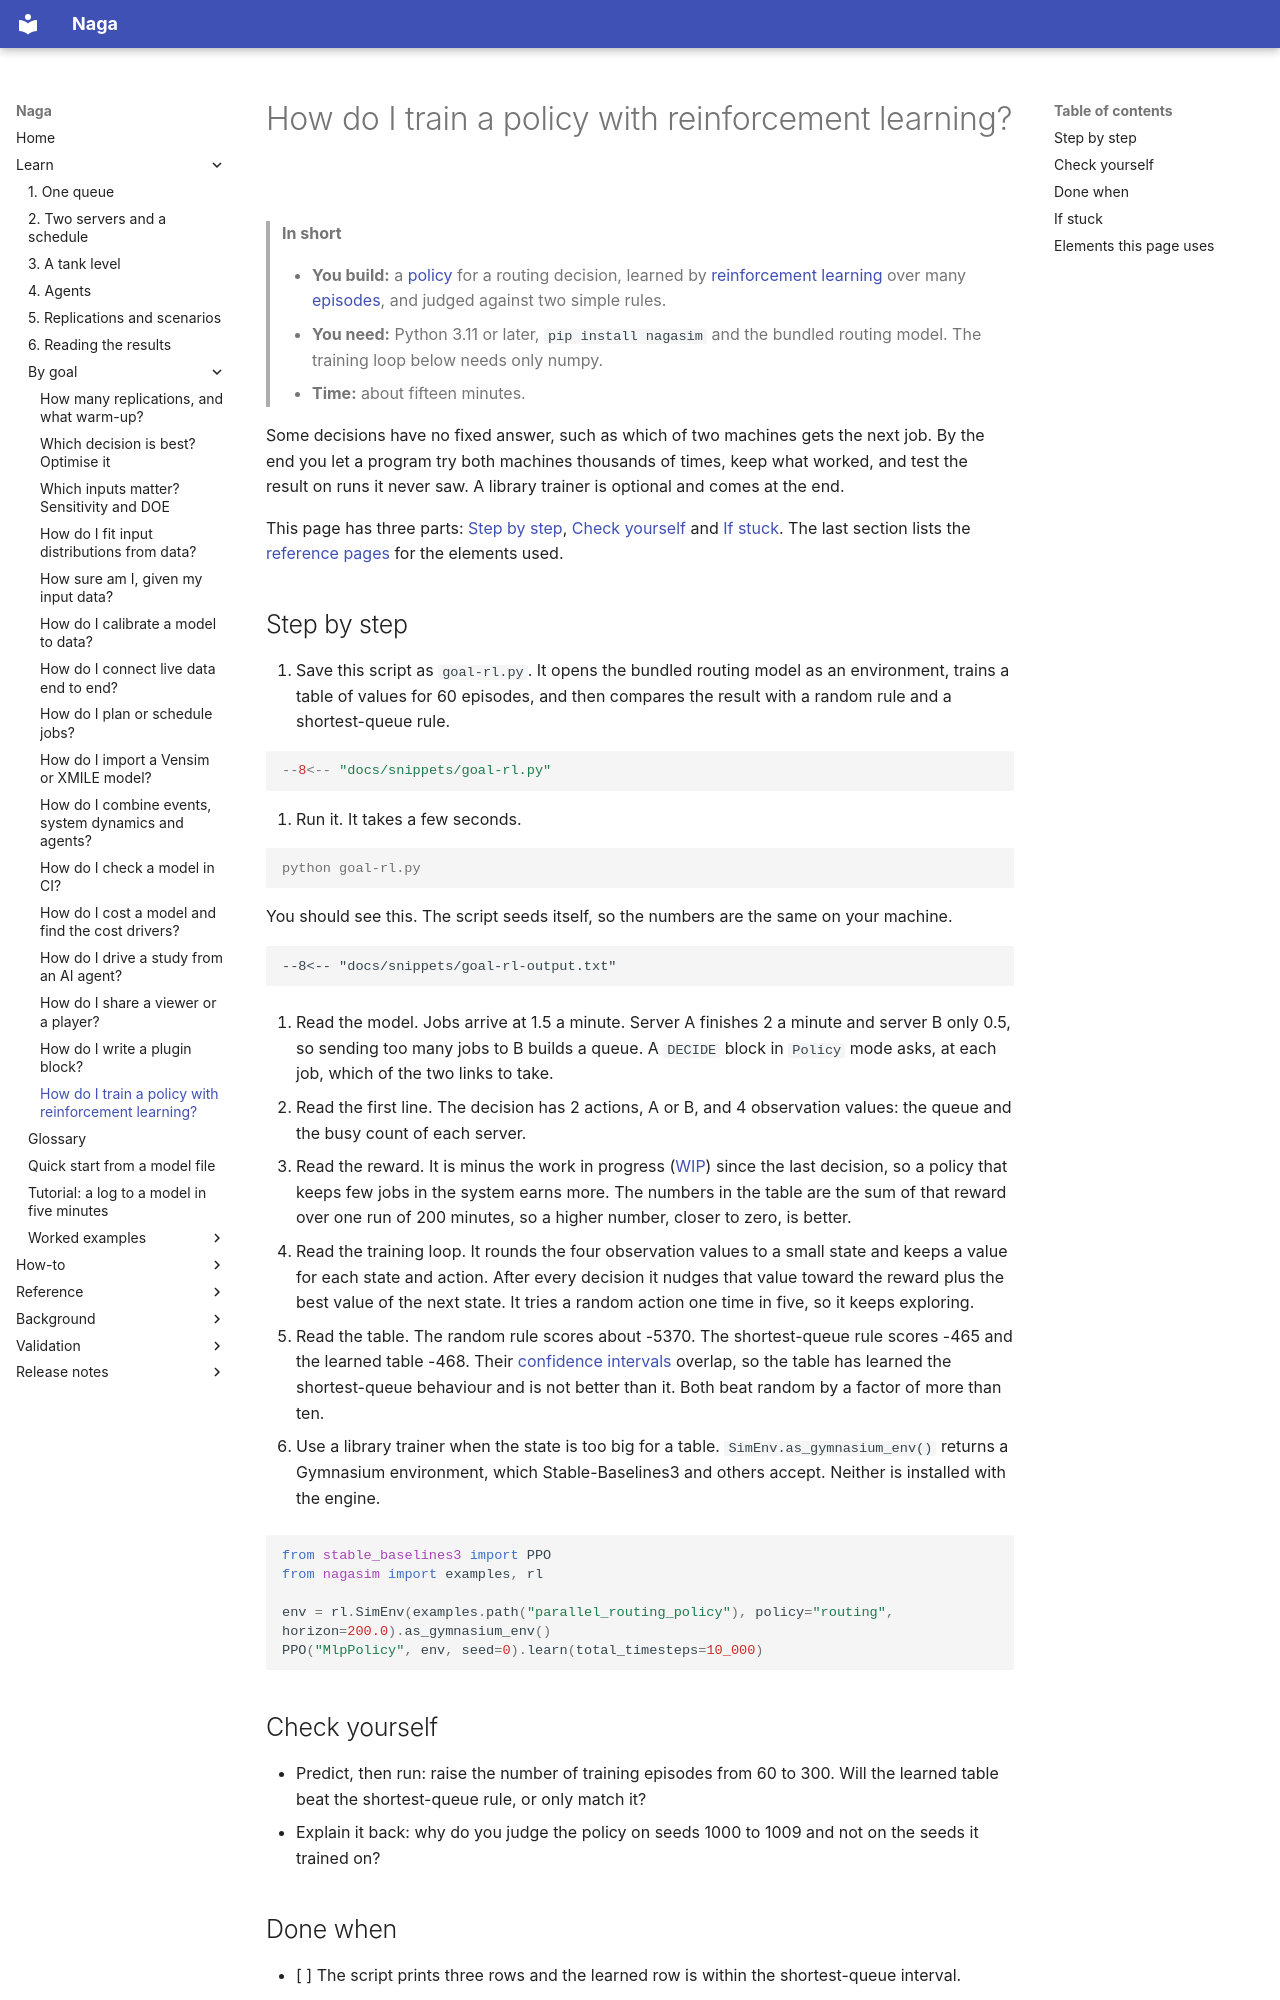

repository: TheMattHub/naga · page: goals/train-a-policy-with-rl.html · generator: mkdocs

# How do I train a policy with reinforcement learning?

> **In short**
>
> - **You build:** a [policy](../glossary.md#policy) for a routing decision, learned by [reinforcement learning](../glossary.md#reinforcement-learning) over many [episodes](../glossary.md#episode), and judged against two simple rules.
> - **You need:** Python 3.11 or later, `pip install nagasim` and the bundled routing model. The training loop below needs only numpy.
> - **Time:** about fifteen minutes.

Some decisions have no fixed answer, such as which of two machines gets the next job. By the end you let a program try both machines thousands of times, keep what worked, and test the result on runs it never saw. A library trainer is optional and comes at the end.

This page has three parts: [Step by step](#step-by-step), [Check yourself](#check-yourself) and [If stuck](#if-stuck). The last section lists the [reference pages](#elements-this-page-uses) for the elements used.

## Step by step

1. Save this script as `goal-rl.py`. It opens the bundled routing model as an environment, trains a table of values for 60 episodes, and then compares the result with a random rule and a shortest-queue rule.

```python
--8<-- "docs/snippets/goal-rl.py"
```

2. Run it. It takes a few seconds.

<!-- no-run: the script above is the file this command runs -->
```console
python goal-rl.py
```

You should see this. The script seeds itself, so the numbers are the same on your machine.

```text
--8<-- "docs/snippets/goal-rl-output.txt"
```

3. Read the model. Jobs arrive at 1.5 a minute. Server A finishes 2 a minute and server B only 0.5, so sending too many jobs to B builds a queue. A `DECIDE` block in `Policy` mode asks, at each job, which of the two links to take.

4. Read the first line. The decision has 2 actions, A or B, and 4 observation values: the queue and the busy count of each server.

5. Read the reward. It is minus the work in progress ([WIP](../glossary.md#wip)) since the last decision, so a policy that keeps few jobs in the system earns more. The numbers in the table are the sum of that reward over one run of 200 minutes, so a higher number, closer to zero, is better.

6. Read the training loop. It rounds the four observation values to a small state and keeps a value for each state and action. After every decision it nudges that value toward the reward plus the best value of the next state. It tries a random action one time in five, so it keeps exploring.

7. Read the table. The random rule scores about -5370. The shortest-queue rule scores -465 and the learned table -468. Their [confidence intervals](../glossary.md#confidence-interval) overlap, so the table has learned the shortest-queue behaviour and is not better than it. Both beat random by a factor of more than ten.

8. Use a library trainer when the state is too big for a table. `SimEnv.as_gymnasium_env()` returns a Gymnasium environment, which Stable-Baselines3 and others accept. Neither is installed with the engine.

<!-- no-run: needs the optional gymnasium and stable-baselines3 packages -->
```python
from stable_baselines3 import PPO
from nagasim import examples, rl

env = rl.SimEnv(examples.path("parallel_routing_policy"), policy="routing", horizon=200.0).as_gymnasium_env()
PPO("MlpPolicy", env, seed=0).learn(total_timesteps=10_000)
```

## Check yourself

- Predict, then run: raise the number of training episodes from 60 to 300. Will the learned table beat the shortest-queue rule, or only match it?
- Explain it back: why do you judge the policy on seeds 1000 to 1009 and not on the seeds it trained on?
